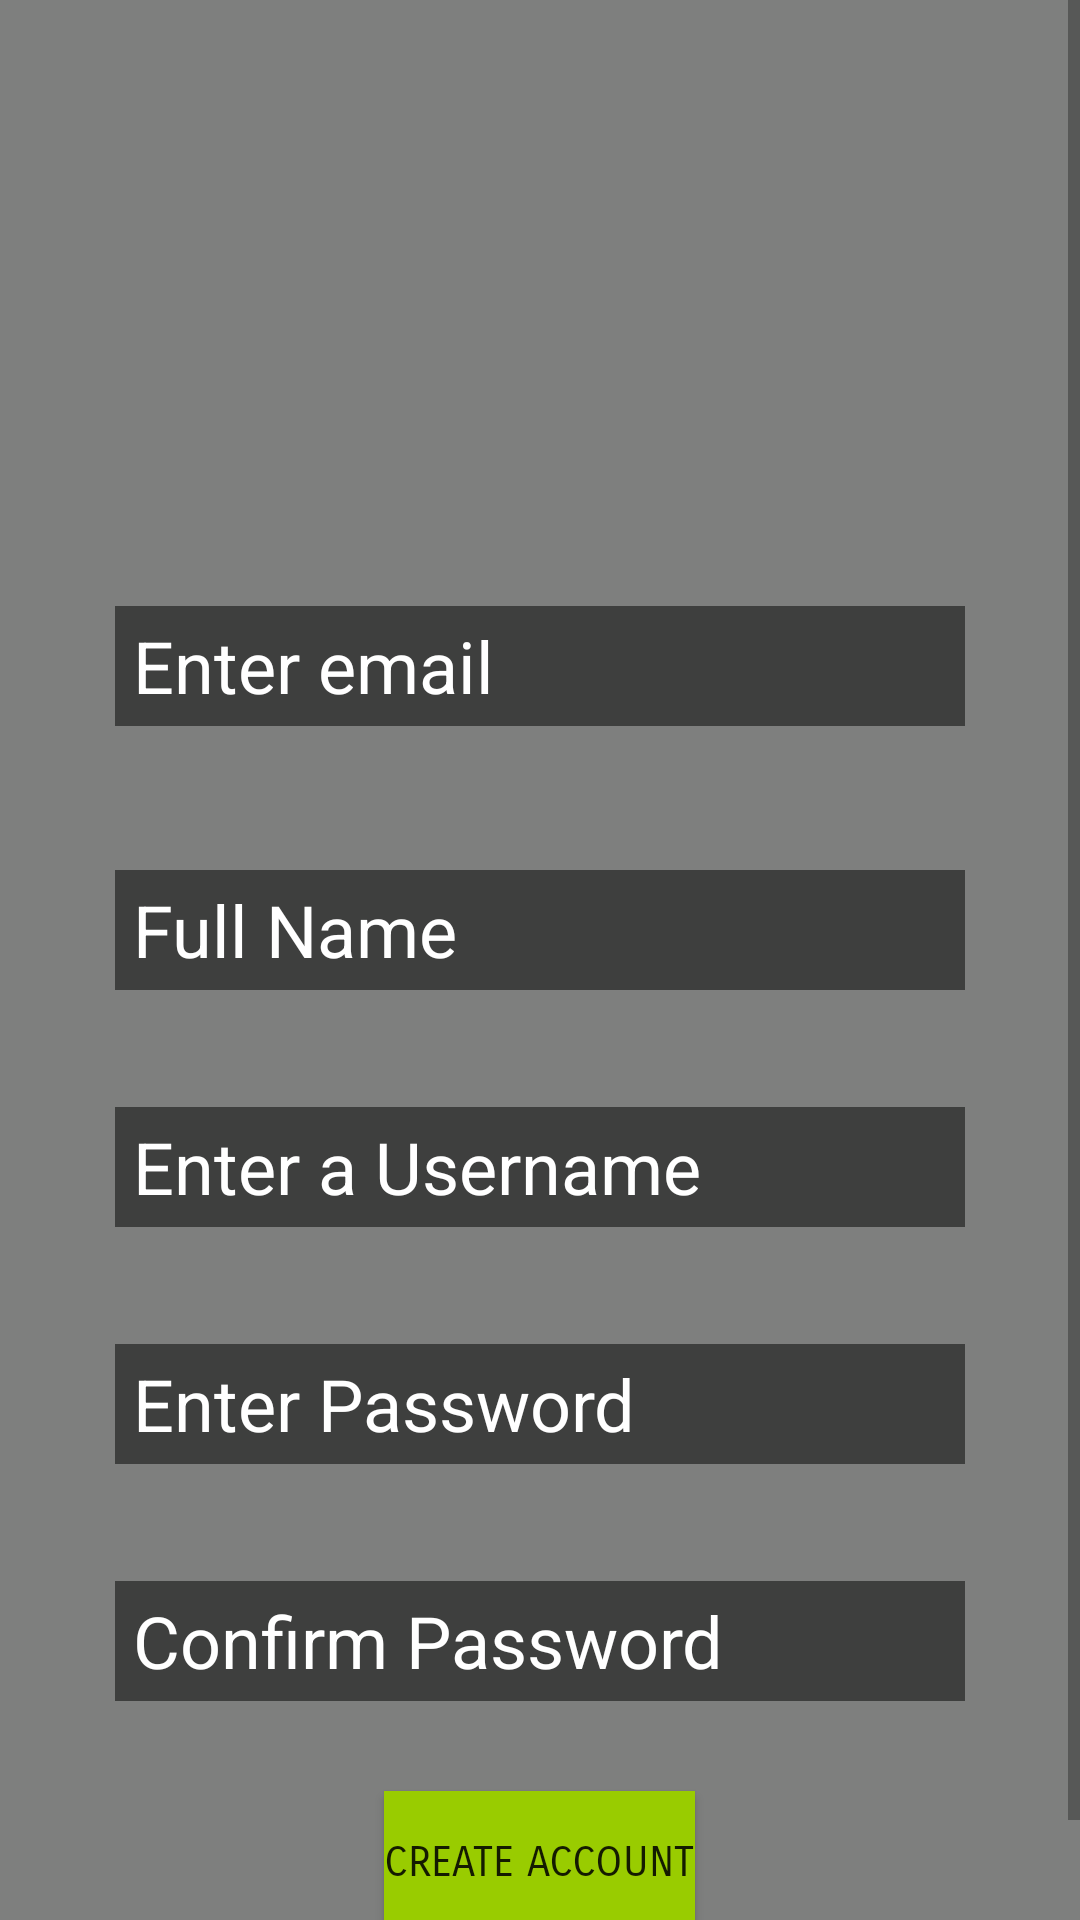

Reconstruct the res/layout file that produces this screen, plus the resources it refers to.
<!-- AndroidManifest.xml: application theme AppTheme -->
<!-- res/layout/activity_registration.xml -->
<?xml version="1.0" encoding="utf-8"?>
<ScrollView xmlns:app="http://schemas.android.com/apk/res-auto"
    xmlns:tools="http://schemas.android.com/tools"
    android:layout_width="fill_parent"
    android:layout_height="fill_parent"
    xmlns:android="http://schemas.android.com/apk/res/android">

    <RelativeLayout
        android:layout_width="match_parent"
        android:layout_height="match_parent"
        android:background="#982a2d2a"
        tools:context=".RegistrationActivity">

        <ImageView
            android:id="@+id/ivLogo"
            android:layout_width="400dp"
            android:layout_height="120dp"
            android:layout_alignParentStart="true"
            android:layout_alignParentLeft="true"
            android:layout_alignParentTop="true"
            android:layout_marginTop="43dp"
            app:srcCompat="@mipmap/logo" />

        <EditText
            android:id="@+id/etEmail"
            android:layout_width="wrap_content"
            android:layout_height="40dp"
            android:layout_below="@id/ivLogo"
            android:layout_centerHorizontal="true"
            android:layout_marginTop="39dp"
            android:background="#c72c2e2c"
            android:ems="10"
            android:hint=" Enter email"
            android:textColor="@android:color/background_light"
            android:textColorHint="@android:color/background_light"
            android:textSize="24sp"/>

        <EditText
            android:id="@+id/etfullName"
            android:layout_width="wrap_content"
            android:layout_height="40dp"
            android:layout_below="@+id/etEmail"
            android:layout_centerHorizontal="true"
            android:layout_marginLeft="60dp"
            android:layout_marginTop="48dp"
            android:layout_marginEnd="66dp"
            android:layout_marginRight="66dp"
            android:background="#c72c2e2c"
            android:ems="10"
            android:hint=" Full Name"
            android:inputType="textPersonName"
            android:textColor="@android:color/background_light"
            android:textColorHint="@android:color/background_light"
            android:textSize="24sp" />

        <EditText
            android:id="@+id/etnewUserName"
            android:layout_width="wrap_content"
            android:layout_height="40dp"
            android:layout_below="@+id/etfullName"
            android:layout_centerHorizontal="true"
            android:layout_marginTop="39dp"
            android:background="#c72c2e2c"
            android:ems="10"
            android:hint=" Enter a Username"
            android:inputType="textPersonName"
            android:textColor="@android:color/background_light"
            android:textColorHint="@android:color/background_light"
            android:textSize="24sp" />

        <EditText
            android:id="@+id/etnewPassword"
            android:layout_width="wrap_content"
            android:layout_height="40dp"
            android:layout_below="@id/etnewUserName"
            android:layout_centerHorizontal="true"
            android:layout_marginTop="39dp"
            android:background="#c72c2e2c"
            android:ems="10"
            android:hint=" Enter Password"
            android:inputType="textPassword"
            android:textColor="@android:color/background_light"
            android:textColorHint="@android:color/background_light"
            android:textSize="24sp"/>

        <EditText
            android:id="@+id/etconfirmPassword"
            android:layout_width="wrap_content"
            android:layout_height="40dp"
            android:layout_below="@id/etnewPassword"
            android:layout_centerHorizontal="true"
            android:layout_marginTop="39dp"
            android:background="#c72c2e2c"
            android:ems="10"
            android:hint=" Confirm Password"
            android:inputType="textPassword"
            android:textColor="@android:color/background_light"
            android:textColorHint="@android:color/background_light"
            android:textSize="24sp"/>

        <Button
            android:id="@+id/btnRegister"
            android:layout_width="wrap_content"
            android:layout_height="wrap_content"
            android:layout_below="@+id/etconfirmPassword"
            android:layout_marginBottom="30dp"
            android:layout_marginTop="30dp"
            android:layout_centerHorizontal="true"
            android:background="@android:color/holo_green_light"
            android:fontFamily="sans-serif-smallcaps"
            android:text="Create Account" />

    </RelativeLayout>

</ScrollView>
<!-- resources referenced by this layout -->
<resources>
  <style name="AppTheme" parent="Theme.AppCompat.Light.DarkActionBar">
          
          <item name="actionBarSize">36dip</item>
          
          <item name="colorPrimary">@color/colorPrimary</item>
          <item name="colorPrimaryDark">@color/colorPrimaryDark</item>
          <item name="colorAccent">@color/colorAccent</item>
      </style>
  <color name="colorPrimary">#C82D2830</color>
  <color name="colorPrimaryDark">#350140</color>
  <color name="colorAccent">#FF4081</color>
</resources>
